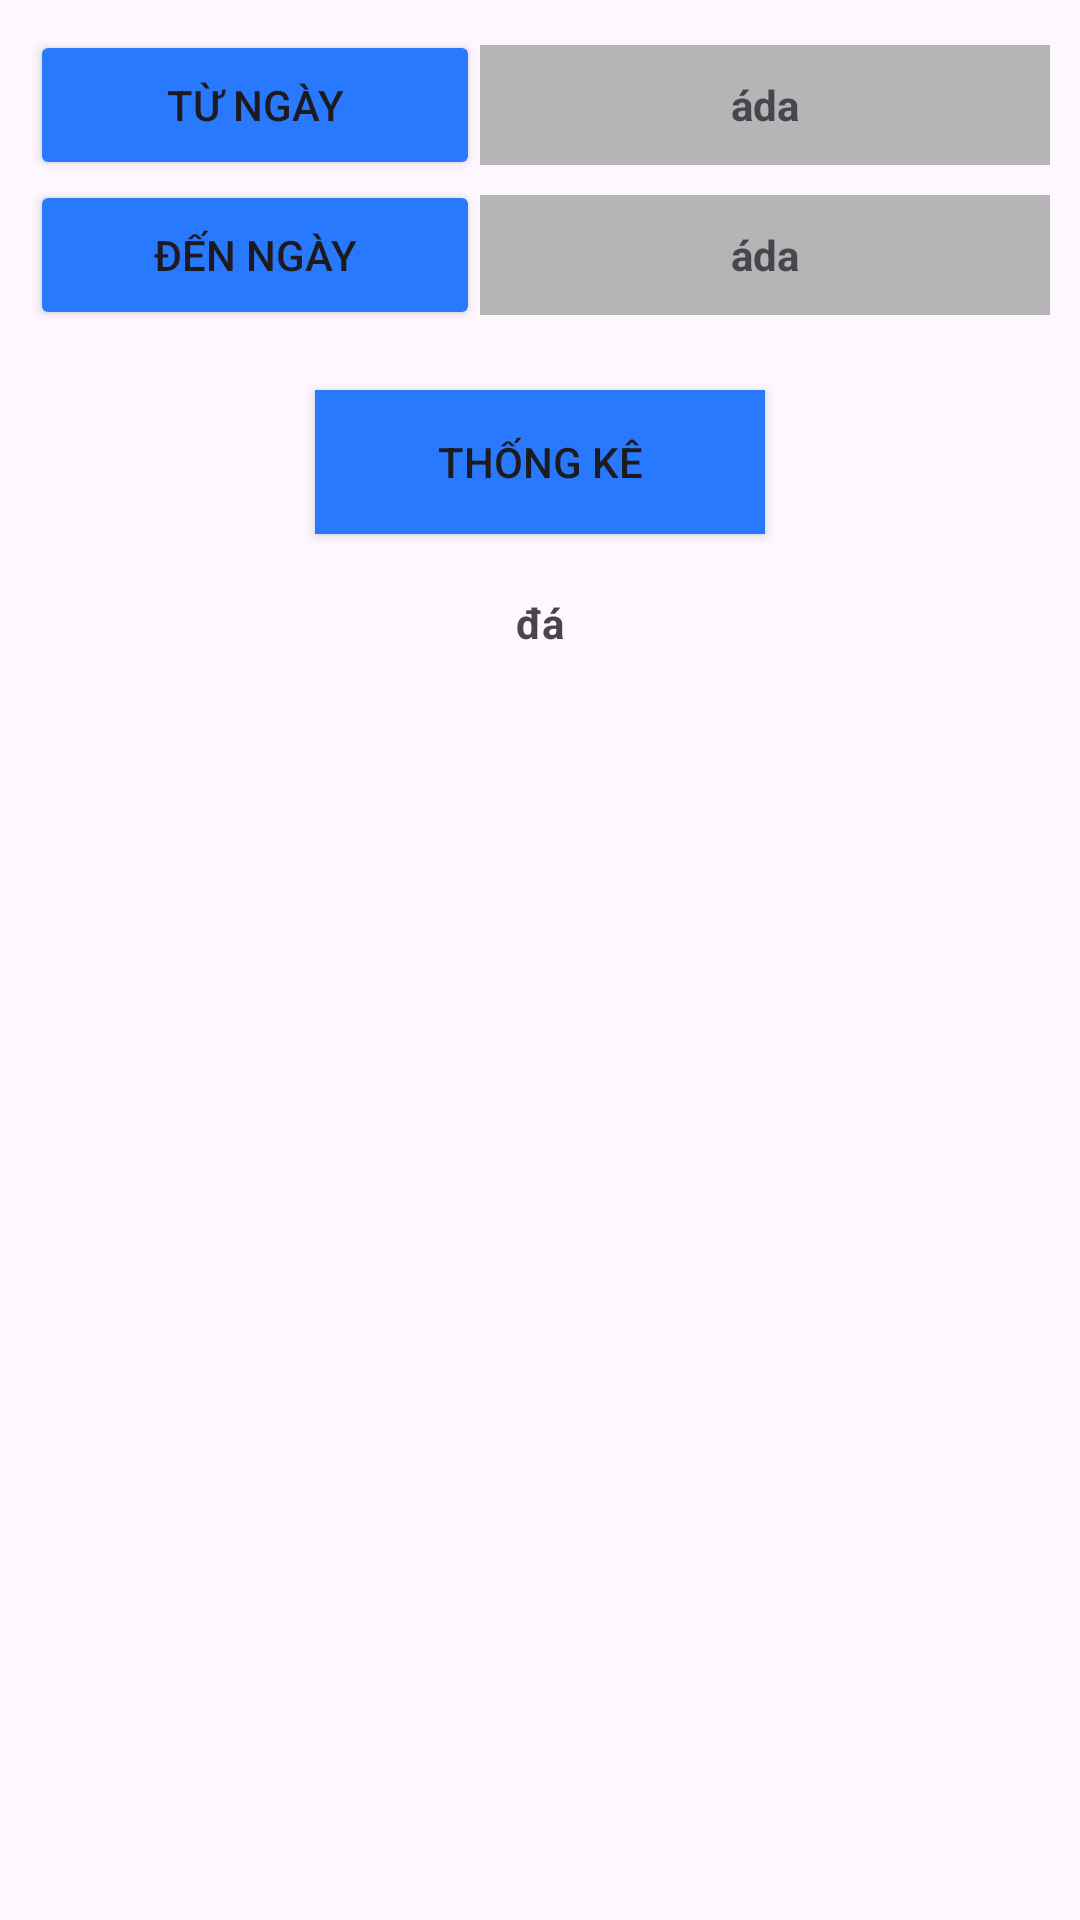

Write the Android layout XML for this screen, with the resource values it uses.
<!-- AndroidManifest.xml: application theme Theme.MOB2014_LuongTheTai_PH35465 -->
<!-- res/layout/frag_thongke.xml -->
<?xml version="1.0" encoding="utf-8"?>
<LinearLayout xmlns:android="http://schemas.android.com/apk/res/android"
    android:orientation="vertical"
    android:layout_width="match_parent"
    android:layout_height="match_parent"
    android:padding="10dp"
    >
<LinearLayout
    android:layout_width="match_parent"
    android:layout_height="wrap_content"
    >
    <androidx.appcompat.widget.AppCompatButton
        android:layout_width="150dp"
        android:layout_height="50dp"
        android:text="Từ ngày"
        android:backgroundTint="#2979FF"
        android:id="@+id/bnt_tuNgay"/>

    <TextView
        android:id="@+id/tv_tuNgay"
        android:layout_width="0dp"
        android:layout_height="40dp"
        android:layout_weight="1"
        android:background="#B5B5B5"
        android:layout_gravity="center"
        android:gravity="center"
        android:textStyle="bold"
        android:text="áda" />
</LinearLayout>
    <LinearLayout
        android:layout_width="match_parent"
        android:layout_height="wrap_content"
        >
        <androidx.appcompat.widget.AppCompatButton
            android:layout_width="150dp"
            android:layout_height="50dp"
            android:text="Đến ngày"
            android:backgroundTint="#2979FF"
            android:id="@+id/bnt_denNgaY"/>

        <TextView
            android:id="@+id/tv_denNgay"
            android:layout_width="0dp"
            android:layout_height="40dp"
            android:layout_weight="1"
            android:background="#B5B5B5"
            android:layout_gravity="center"
            android:gravity="center"
            android:textStyle="bold"
            android:text="áda" />
    </LinearLayout>
    <androidx.appcompat.widget.AppCompatButton
        android:layout_width="150dp"
        android:layout_height="wrap_content"
        android:background="#2979FF"
        android:text="Thống kê"
        android:id="@+id/btn_thongKe"
        android:layout_gravity="center"
        android:layout_marginTop="20dp"
        />
    <TextView
        android:layout_width="wrap_content"
        android:layout_height="wrap_content"
        android:layout_gravity="center"
        android:text="đá"
        android:layout_margin="20dp"
        android:textStyle="bold"
        android:id="@+id/tv_doanhTHu"
        />
</LinearLayout>
<!-- resources referenced by this layout -->
<resources>
  <style name="Theme.MOB2014_LuongTheTai_PH35465" parent="Base.Theme.MOB2014_LuongTheTai_PH35465" />
  <style name="Base.Theme.MOB2014_LuongTheTai_PH35465" parent="Theme.Material3.DayNight.NoActionBar">
          
          
      </style>
</resources>
